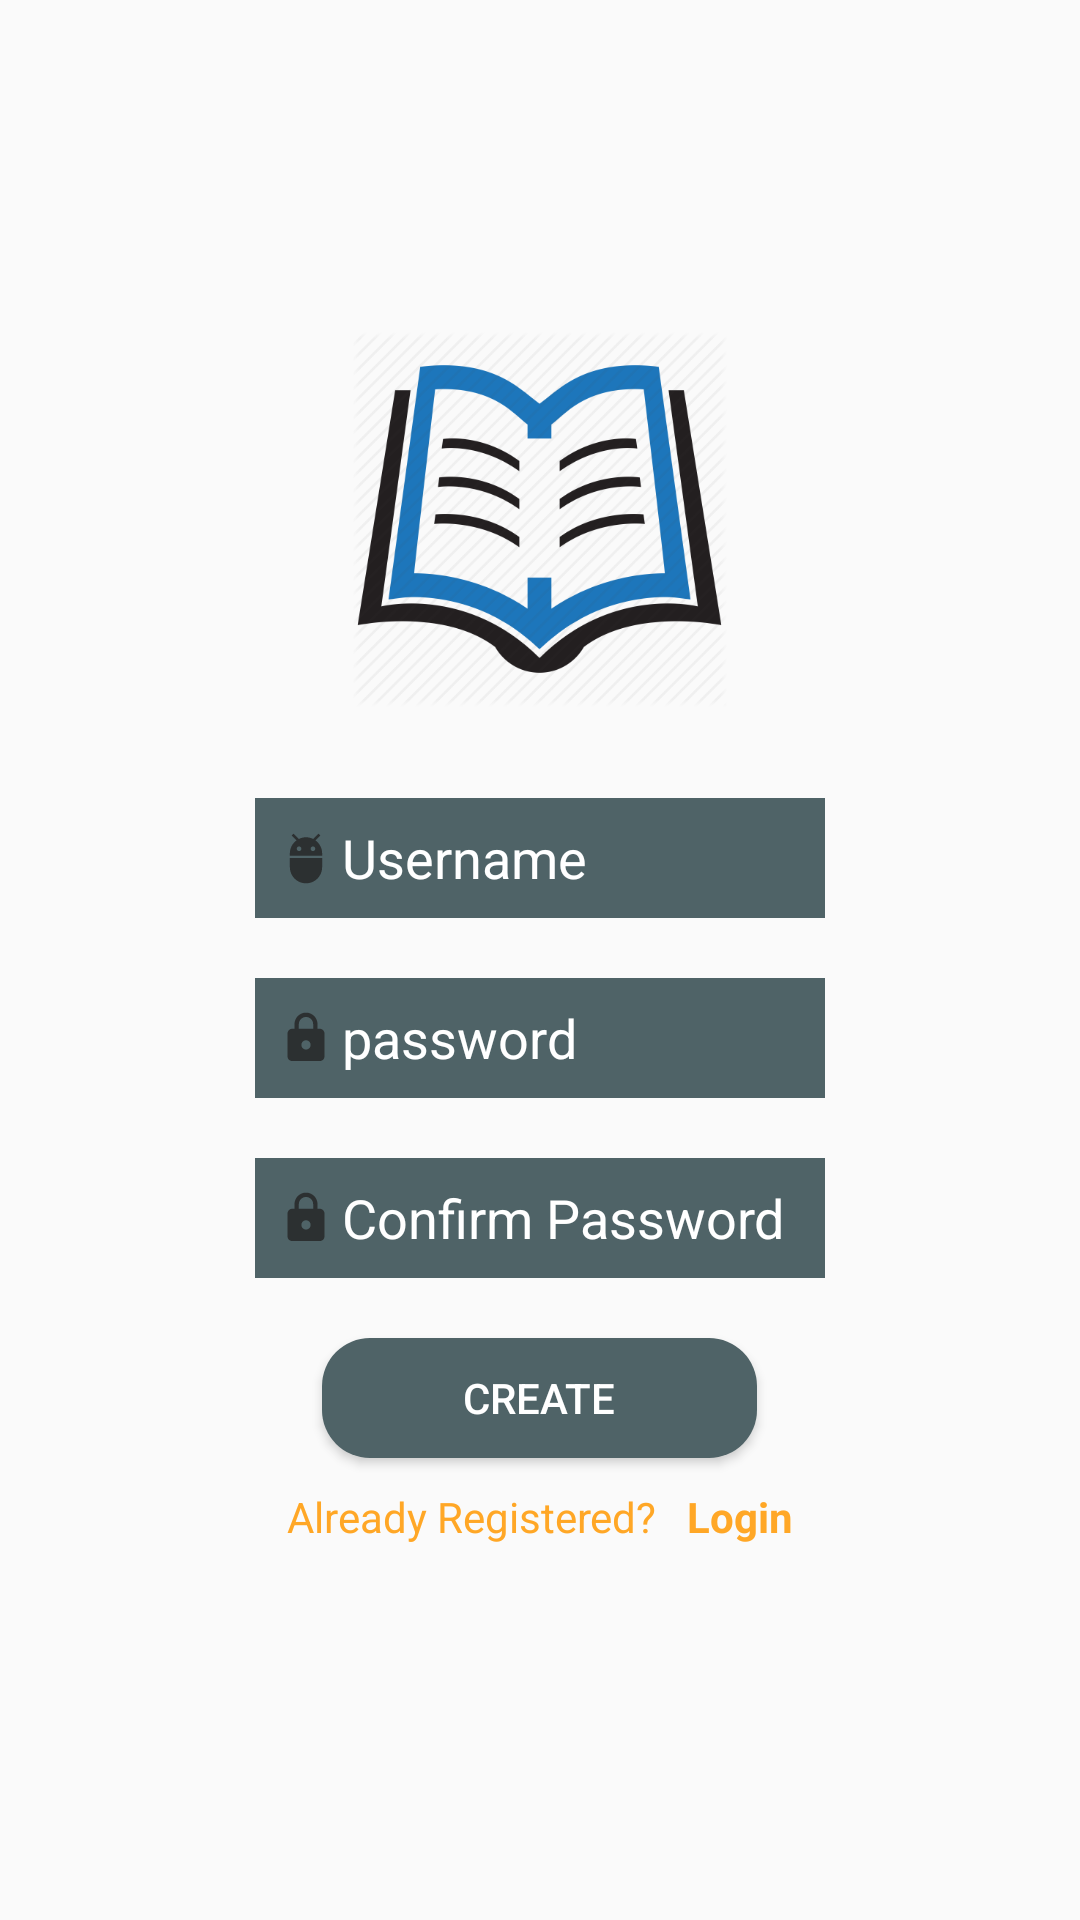

Produce the Android XML layout that renders to this screen, including the resource entries it uses.
<!-- AndroidManifest.xml: application theme AppTheme -->
<!-- res/layout/activity_register.xml -->
<?xml version="1.0" encoding="utf-8"?>
<LinearLayout xmlns:android="http://schemas.android.com/apk/res/android"
    xmlns:app="http://schemas.android.com/apk/res-auto"
    xmlns:tools="http://schemas.android.com/tools"
    android:layout_width="match_parent"
    android:layout_height="match_parent"
    android:background="#0FFFFFFF"
    android:orientation="vertical"
    android:gravity="center_horizontal"
    tools:context=".RegisterActivity">

    <ImageView
        android:layout_marginTop="110dp"
        android:id="@+id/login_image1"
        android:layout_width="125dp"
        android:layout_height="126dp"
        app:srcCompat="@drawable/books_login" />

    <EditText
        android:id="@+id/edittext_username"
        android:layout_width="190dp"
        android:layout_height="40dp"
        android:layout_marginTop="30dp"
        android:background="#4F6367"
        android:drawableLeft="@drawable/ic_action_user2"
        android:hint="@string/username"
        android:paddingLeft="5dp"
        android:textColorHint="#ffffff"
        />

    <EditText
        android:id="@+id/edittext_password"
        android:layout_width="190dp"
        android:layout_height="40dp"
        android:layout_marginTop="20dp"
        android:background="#4F6367"
        android:drawableLeft="@drawable/ic_action_pass3"
        android:hint="@string/password"
        android:inputType="textPassword"
        android:textColorHint="#ffffff"
        android:paddingLeft="5dp" />

    <EditText
        android:id="@+id/edittext_to_password"
        android:layout_width="190dp"
        android:layout_height="40dp"
        android:layout_marginTop="20dp"
        android:background="#4F6367"
        android:drawableLeft="@drawable/ic_action_pass3"
        android:hint="@string/confirm_password"
        android:inputType="textPassword"
        android:textColorHint="#ffffff"
        android:paddingLeft="5dp" />

    <Button
        android:id="@+id/button_register"
        android:layout_width="145dp"
        android:layout_height="40dp"
        android:layout_marginTop="20dp"
        android:background="@drawable/login"
        android:textColor="@android:color/background_light"
        android:text="@string/create" />


    <LinearLayout
        android:layout_width="wrap_content"
        android:layout_height="wrap_content"
        android:orientation="horizontal">

        <TextView
            android:id="@+id/textview_not_registered"
            android:layout_width="wrap_content"
            android:layout_height="35dp"
            android:layout_marginTop="10dp"
            android:text="@string/already_registered"
            android:textColor="#FFA726" />

        <TextView
            android:id="@+id/textview_login"
            android:layout_width="wrap_content"
            android:layout_height="35dp"
            android:layout_marginTop="10dp"
            android:paddingLeft="10dp"
            android:text="@string/Login"
            android:textColor="#FFA726"
            android:textStyle="bold" />
    </LinearLayout>

</LinearLayout>
<!-- resources referenced by this layout -->
<resources>
  <!-- drawable books_login: png bitmap (drawable, 41582 bytes) -->
  <!-- drawable ic_action_pass3 (drawable-anydpi) -->
  <vector xmlns:android="http://schemas.android.com/apk/res/android"
      android:width="24dp"
      android:height="24dp"
      android:viewportWidth="31.2"
      android:viewportHeight="31.2"
      android:tint="#232323"
      android:alpha="0.8">
    <group android:translateX="3.6"
        android:translateY="3.6">
        <path
            android:fillColor="#FF000000"
            android:pathData="M18,8h-1L17,6c0,-2.76 -2.24,-5 -5,-5S7,3.24 7,6v2L6,8c-1.1,0 -2,0.9 -2,2v10c0,1.1 0.9,2 2,2h12c1.1,0 2,-0.9 2,-2L20,10c0,-1.1 -0.9,-2 -2,-2zM12,17c-1.1,0 -2,-0.9 -2,-2s0.9,-2 2,-2 2,0.9 2,2 -0.9,2 -2,2zM15.1,8L8.9,8L8.9,6c0,-1.71 1.39,-3.1 3.1,-3.1 1.71,0 3.1,1.39 3.1,3.1v2z"/>
    </group>
  </vector>
  <!-- drawable ic_action_user2 (drawable-anydpi) -->
  <vector xmlns:android="http://schemas.android.com/apk/res/android"
      android:width="24dp"
      android:height="24dp"
      android:viewportWidth="31.2"
      android:viewportHeight="31.2"
      android:tint="#232323"
      android:alpha="0.8">
    <group android:translateX="3.6"
        android:translateY="3.6">
        <path
            android:fillColor="#FF000000"
            android:pathData="M5,16c0,3.87 3.13,7 7,7s7,-3.13 7,-7v-4L5,12v4zM16.12,4.37l2.1,-2.1 -0.82,-0.83 -2.3,2.31C14.16,3.28 13.12,3 12,3s-2.16,0.28 -3.09,0.75L6.6,1.44l-0.82,0.83 2.1,2.1C6.14,5.64 5,7.68 5,10v1h14v-1c0,-2.32 -1.14,-4.36 -2.88,-5.63zM9,9c-0.55,0 -1,-0.45 -1,-1s0.45,-1 1,-1 1,0.45 1,1 -0.45,1 -1,1zM15,9c-0.55,0 -1,-0.45 -1,-1s0.45,-1 1,-1 1,0.45 1,1 -0.45,1 -1,1z"/>
    </group>
  </vector>
  <!-- drawable login (drawable) -->
  <?xml version="1.0" encoding="utf-8"?>
  <layer-list xmlns:android="http://schemas.android.com/apk/res/android">
  
      <item>
          <shape android:shape="rectangle">
              <solid android:color="#4F6367"/>
              <corners android:radius="16dp"/>
          </shape>
      </item>
  
  </layer-list>
  <string name="Login">Login</string>
  <string name="already_registered">Already Registered?</string>
  <string name="confirm_password">Confirm Password</string>
  <string name="create">Create</string>
  <string name="password">password</string>
  <string name="username">Username</string>
  <style name="AppTheme" parent="Theme.AppCompat.Light.DarkActionBar">
          
          <item name="colorPrimary">#7A9E9F</item>
          <item name="colorPrimaryDark">@color/colorPrimaryDark</item>
          <item name="colorAccent">@color/colorAccent</item>
  
          <item name="primaryTitleColor">@color/primaryTitleColor</item>
      </style>
  <color name="colorPrimaryDark">#00574B</color>
  <color name="colorAccent">#D81B60</color>
  <color name="primaryTitleColor">#212121</color>
</resources>
